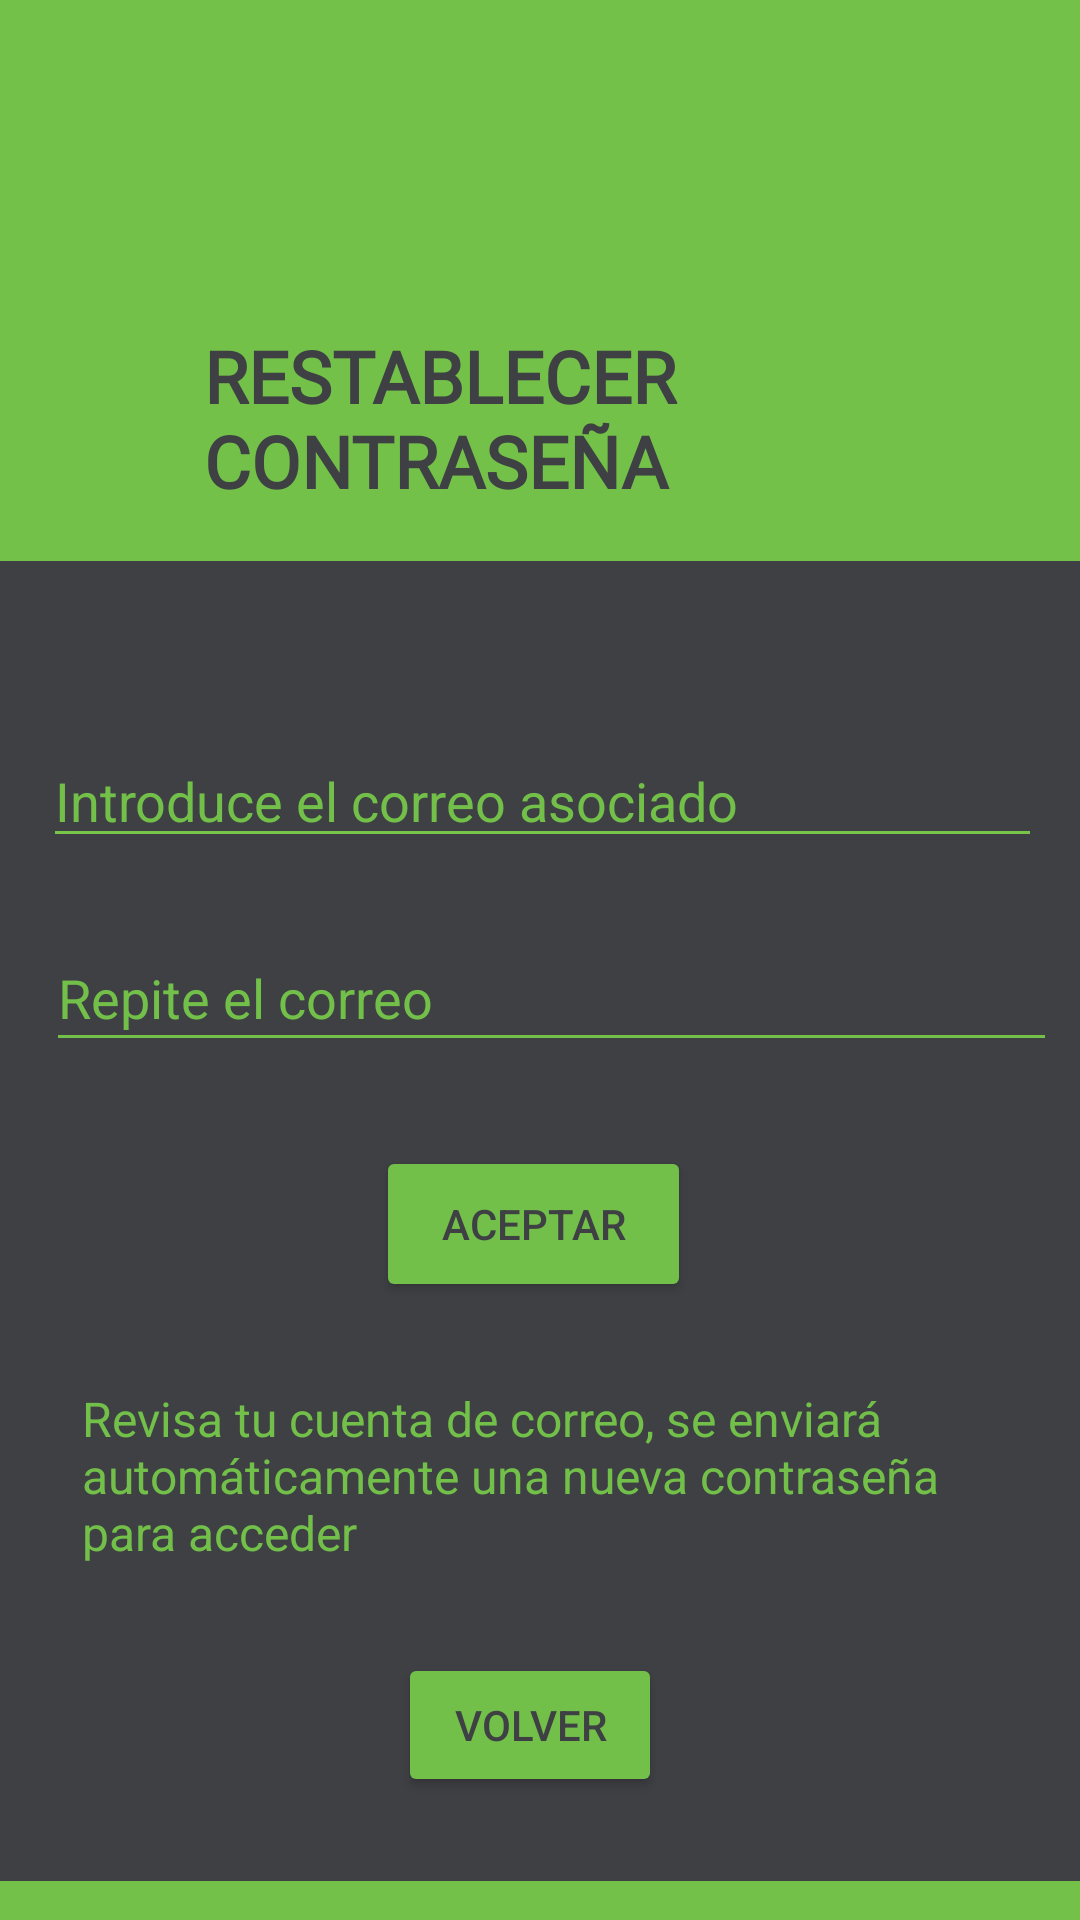

Layout XML and referenced resources for this Android screen:
<!-- AndroidManifest.xml: application theme Theme.InterLeague -->
<!-- res/layout/reestablecercontrasena.xml -->
<?xml version="1.0" encoding="utf-8"?>
<androidx.constraintlayout.widget.ConstraintLayout xmlns:android="http://schemas.android.com/apk/res/android"
    xmlns:app="http://schemas.android.com/apk/res-auto"
    android:layout_width="match_parent"
    android:layout_height="match_parent"
    android:background="@color/verde"
    android:backgroundTint="#73C149"
    android:foregroundTint="#77C549">

    <TextView
        android:id="@+id/textView6"
        android:layout_width="268dp"
        android:layout_height="74dp"
        android:layout_marginStart="68dp"
        android:layout_marginTop="109dp"
        android:layout_marginEnd="24dp"
        android:layout_marginBottom="4dp"
        android:fontFamily="@font/audiowide"
        android:text="@string/titulo"
        android:textAppearance="@style/TextAppearance.AppCompat.Medium"
        android:textColor="#3E4044"
        android:textSize="24sp"
        android:textStyle="bold"
        app:layout_constraintBottom_toTopOf="@+id/constraintLayout2"
        app:layout_constraintEnd_toEndOf="parent"
        app:layout_constraintHorizontal_bias="0.803"
        app:layout_constraintStart_toStartOf="parent"
        app:layout_constraintTop_toTopOf="parent" />

    <androidx.constraintlayout.widget.ConstraintLayout
        android:id="@+id/constraintLayout2"
        android:layout_width="373dp"
        android:layout_height="440dp"
        android:layout_marginStart="16dp"
        android:layout_marginTop="4dp"
        android:layout_marginEnd="13dp"
        android:background="@color/grisoscuro"
        app:layout_constraintEnd_toEndOf="parent"
        app:layout_constraintHorizontal_bias="0.666"
        app:layout_constraintStart_toStartOf="parent"
        app:layout_constraintTop_toBottomOf="@+id/textView6">

        <EditText
            android:id="@+id/editTextText"
            android:layout_width="333dp"
            android:layout_height="41dp"
            android:layout_marginStart="27dp"
            android:layout_marginTop="58dp"
            android:layout_marginEnd="16dp"
            android:backgroundTint="#77C549"
            android:ems="10"
            android:hint="@string/intrcorreo"
            android:inputType="text"
            android:textColor="#77C549"
            android:textColorHint="#72C049"
            app:layout_constraintEnd_toEndOf="parent"
            app:layout_constraintStart_toStartOf="parent"
            app:layout_constraintTop_toTopOf="parent" />

        <EditText
            android:id="@+id/editTextText4"
            android:layout_width="337dp"
            android:layout_height="46dp"
            android:layout_marginStart="28dp"
            android:layout_marginTop="22dp"
            android:layout_marginEnd="11dp"
            android:backgroundTint="#72C049"
            android:ems="10"
            android:foregroundTint="#72C049"
            android:hint="@string/repcorreo"
            android:inputType="text"
            android:textColor="#72C049"
            android:textColorHint="#72C049"
            app:layout_constraintEnd_toEndOf="parent"
            app:layout_constraintStart_toStartOf="parent"
            app:layout_constraintTop_toBottomOf="@+id/editTextText" />

        <TextView
            android:id="@+id/textView7"
            android:layout_width="306dp"
            android:layout_height="77dp"
            android:layout_marginStart="40dp"
            android:layout_marginTop="28dp"
            android:layout_marginEnd="30dp"
            android:backgroundTint="#72C049"
            android:text="@string/texto"
            android:textColor="#72C049"
            android:textSize="16sp"
            app:layout_constraintEnd_toEndOf="parent"
            app:layout_constraintStart_toStartOf="parent"
            app:layout_constraintTop_toBottomOf="@+id/btnaceptar" />

        <Button
            android:id="@+id/volverlogin"
            android:layout_width="wrap_content"
            android:layout_height="wrap_content"
            android:layout_marginStart="144dp"
            android:layout_marginTop="12dp"
            android:backgroundTint="#72C049"
            android:text="@string/btnvolver"
            android:textColor="#3E4044"
            app:layout_constraintStart_toStartOf="parent"
            app:layout_constraintTop_toBottomOf="@+id/textView7" />

        <Button
            android:id="@+id/btnaceptar"
            android:layout_width="105dp"
            android:layout_height="52dp"
            android:layout_marginStart="138dp"
            android:layout_marginTop="28dp"
            android:layout_marginEnd="133dp"
            android:layout_marginBottom="28dp"
            android:backgroundTint="#72C049"
            android:text="@string/btnaceptar"
            android:textColor="#3E4044"
            app:layout_constraintBottom_toTopOf="@+id/textView7"
            app:layout_constraintEnd_toEndOf="parent"
            app:layout_constraintStart_toStartOf="parent"
            app:layout_constraintTop_toBottomOf="@+id/editTextText4" />
    </androidx.constraintlayout.widget.ConstraintLayout>

</androidx.constraintlayout.widget.ConstraintLayout>
<!-- resources referenced by this layout -->
<resources>
  <color name="grisoscuro">#3E4044</color>
  <color name="verde">#78C649</color>
  <string name="btnaceptar">Aceptar</string>
  <string name="btnvolver">Volver</string>
  <string name="intrcorreo">Introduce el correo asociado</string>
  <string name="repcorreo">Repite el correo</string>
  <string name="texto">Revisa tu cuenta de correo, se enviará automáticamente una nueva contraseña para acceder</string>
  <string name="titulo">RESTABLECER CONTRASEÑA</string>
  <style name="Theme.InterLeague" parent="Base.Theme.InterLeague" />
  <style name="Base.Theme.InterLeague" parent="Theme.Material3.DayNight.NoActionBar">
          
          
          <item name="android:statusBarColor">@color/status_bar_black</item>
          <item name="android:windowLightStatusBar">false</item>
      </style>
  <color name="status_bar_black">#000000</color>
</resources>
